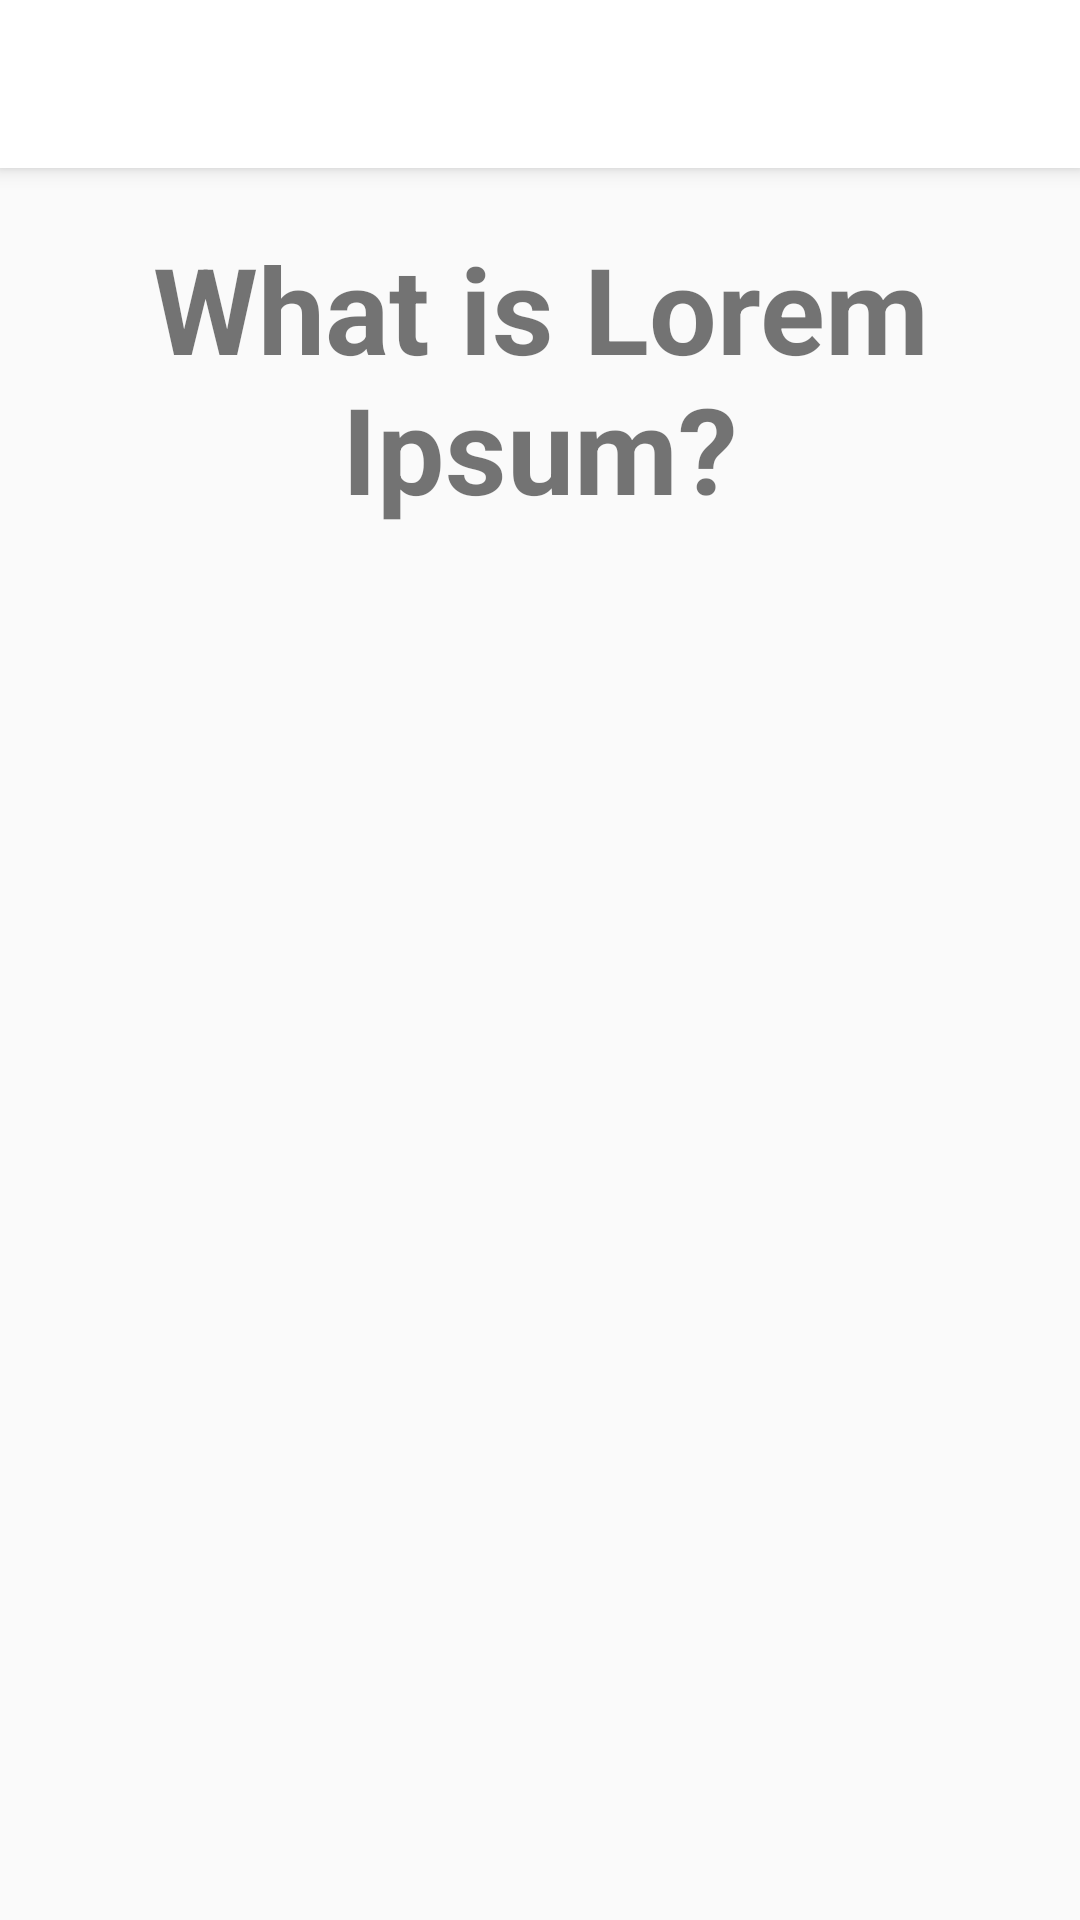

The Android layout XML behind this screen, and the referenced resources:
<!-- AndroidManifest.xml: application theme AppTheme -->
<!-- res/layout/activity_completa.xml -->
<?xml version="1.0" encoding="utf-8"?>
<androidx.coordinatorlayout.widget.CoordinatorLayout xmlns:android="http://schemas.android.com/apk/res/android"
    xmlns:app="http://schemas.android.com/apk/res-auto"
    xmlns:tools="http://schemas.android.com/tools"
    android:layout_width="match_parent"
    android:layout_height="match_parent"
    tools:context=".MainActivity">

    <com.google.android.material.appbar.AppBarLayout
        android:layout_width="match_parent"
        android:layout_height="wrap_content"
        android:theme="@style/AppTheme.AppBarOverlay">

        <include layout="@layout/toolbar" />

    </com.google.android.material.appbar.AppBarLayout>


    <LinearLayout xmlns:android="http://schemas.android.com/apk/res/android"
        xmlns:app="http://schemas.android.com/apk/res-auto"
        xmlns:tools="http://schemas.android.com/tools"
        android:layout_width="match_parent"
        android:layout_height="match_parent"
        app:layout_behavior="@string/appbar_scrolling_view_behavior"
        tools:context=".MainActivity"
        tools:showIn="@layout/activity_main">

        <LinearLayout
            android:layout_width="match_parent"
            android:layout_height="match_parent"
            android:orientation="vertical"
            android:layout_weight="5">

            <TextView
                android:id="@+id/tvTitulo"
                android:layout_width="match_parent"
                android:layout_height="wrap_content"
                android:gravity="center_horizontal"
                android:layout_marginTop="20dp"
                android:textStyle="bold"
                android:textSize="40sp"
                android:text="What is Lorem Ipsum?"/>
            <TextView
                android:id="@+id/tvContenido"
                android:layout_width="match_parent"
                android:layout_height="match_parent"
                android:justificationMode="inter_word"
                android:padding="20dp"
                android:textSize="30sp"
                android:layout_marginTop="30dp"
                android:text="@string/loren"/>

        </LinearLayout>



    </LinearLayout>

</androidx.coordinatorlayout.widget.CoordinatorLayout>
<!-- res/layout/toolbar.xml (included above) -->
<?xml version="1.0" encoding="utf-8"?>
<LinearLayout xmlns:android="http://schemas.android.com/apk/res/android"
    xmlns:tools="http://schemas.android.com/tools"
    android:layout_width="match_parent"
    xmlns:app="http://schemas.android.com/apk/res-auto"
    android:layout_height="match_parent"
    android:orientation="vertical"
    android:weightSum="1">
    <androidx.appcompat.widget.Toolbar
        android:id="@+id/toolbar"
        android:layout_width="match_parent"
        android:layout_height="?attr/actionBarSize"
        android:background="@color/blanco"
        app:popupTheme="@style/AppTheme.PopupOverlay" />
</LinearLayout>
<!-- res/layout/activity_main.xml (included above) -->
<?xml version="1.0" encoding="utf-8"?>
<androidx.coordinatorlayout.widget.CoordinatorLayout xmlns:android="http://schemas.android.com/apk/res/android"
    xmlns:app="http://schemas.android.com/apk/res-auto"
    xmlns:tools="http://schemas.android.com/tools"
    android:layout_width="match_parent"
    android:layout_height="match_parent"
    tools:context=".MainActivity">

    <com.google.android.material.appbar.AppBarLayout
        android:layout_width="match_parent"
        android:layout_height="wrap_content"
        android:theme="@style/AppTheme.AppBarOverlay">

        <include layout="@layout/toolbar" />

    </com.google.android.material.appbar.AppBarLayout>

    <include layout="@layout/content_main" />
    <com.google.android.material.floatingactionbutton.FloatingActionButton
        android:id="@+id/fab"
        android:layout_width="wrap_content"
        android:layout_height="wrap_content"
        android:layout_gravity="bottom|end"
        android:layout_margin="20dp"
        app:backgroundTint="@color/institucional"
        app:srcCompat="@android:drawable/ic_delete" />

</androidx.coordinatorlayout.widget.CoordinatorLayout>
<!-- res/layout/content_main.xml (included above) -->
<?xml version="1.0" encoding="utf-8"?>
<LinearLayout xmlns:android="http://schemas.android.com/apk/res/android"
    xmlns:app="http://schemas.android.com/apk/res-auto"
    xmlns:tools="http://schemas.android.com/tools"
    android:layout_width="match_parent"
    android:layout_height="match_parent"
    app:layout_behavior="@string/appbar_scrolling_view_behavior"
    tools:context=".MainActivity"
    android:orientation="vertical"
    android:background="@color/blanco"
    tools:showIn="@layout/activity_main">
    <TextView
        android:layout_width="match_parent"
        android:layout_height="40dp"
        android:gravity="center_horizontal"
        android:layout_marginTop="10dp"
        android:background="@color/institucional"
        android:text=""/>
    <LinearLayout
        android:layout_width="match_parent"
        android:layout_height="match_parent"
        android:orientation="horizontal">
    <LinearLayout
        android:layout_width="0dp"
        android:layout_height="match_parent"
        android:orientation="vertical"
        android:layout_weight="2">
        <ListView
            android:id="@+id/lvLista"
            android:layout_width="match_parent"
            android:layout_height="match_parent"
            android:layout_marginTop="30dp"
            android:layout_marginBottom="30dp"
            android:textAlignment="center">
        </ListView>
    </LinearLayout>
    <LinearLayout
        android:layout_width="0dp"
        android:layout_height="match_parent"
        android:orientation="vertical"
        android:layout_weight="5">
        <LinearLayout
            android:layout_width="match_parent"
            android:layout_height="wrap_content"
            android:orientation="horizontal"
            android:layout_gravity="center_horizontal|bottom"
            android:gravity="center_horizontal">
        <com.google.android.material.floatingactionbutton.FloatingActionButton
            android:id="@+id/btnChat"
            android:layout_width="wrap_content"
            android:layout_height="wrap_content"
            android:gravity="center_horizontal"
            app:backgroundTint="@color/institucional"
            android:layout_marginTop="5dp"
            app:srcCompat="@android:drawable/ic_dialog_email" />
            <TextView
                android:id="@+id/tvNumchats"
                android:layout_width="30dp"
                android:layout_height="30dp"
                android:layout_gravity="bottom"
                android:gravity="center_horizontal"
                android:textStyle="bold"
                android:textSize="12sp"
                android:textColor="#FFFFFF"
                android:background="@drawable/bordetext"
                android:text="100"/>
        </LinearLayout>
        <TextView
            android:id="@+id/tvTitulo"
            android:layout_width="match_parent"
            android:layout_height="wrap_content"
            android:gravity="center_horizontal"
            android:layout_marginTop="20dp"
            android:textStyle="bold"
            android:textIsSelectable="true"
            android:layout_marginRight="30dp"
            android:textSize="18sp"
            android:text=""/>
        <ScrollView
            android:layout_width="match_parent"
            android:layout_height="match_parent"
            android:layout_marginBottom="10dp">
            <TextView
                android:id="@+id/tvContenido"
                android:layout_width="match_parent"
                android:layout_height="match_parent"
                android:justificationMode="inter_word"
                android:layout_marginRight="30dp"
                android:padding="20dp"
                android:textSize="20sp"
                android:text=""/>
        </ScrollView>
    </LinearLayout>
</LinearLayout>
</LinearLayout>
<!-- resources referenced by this layout -->
<resources>
  <color name="blanco">#FFFFFF</color>
  <color name="institucional">#AA983F</color>
  <!-- drawable bordetext (drawable) -->
  <?xml version="1.0" encoding="utf-8"?>
  
  <shape xmlns:android="http://schemas.android.com/apk/res/android" >
  	<corners android:radius="40dp"/>
     		<padding android:left="5dp" android:right="5dp" android:top="5dp" android:bottom="5dp"/>
     	<solid android:color="#CCCCCC"/>
     	<gradient
     	    android:startColor="#FF0000"
     	    android:centerColor="#FF0000"
      	android:endColor="#FF0000"
     	 	android:angle="90"/>
     	<stroke android:width="4px"
     	    android:color="@color/institucional"/>
  </shape>
  <string name="loren" />
  <style name="AppTheme.AppBarOverlay" parent="ThemeOverlay.AppCompat.Dark.ActionBar" />
  <style name="AppTheme.PopupOverlay" parent="ThemeOverlay.AppCompat.Light" />
  <style name="AppTheme" parent="Theme.AppCompat.Light.DarkActionBar">
          
          <item name="colorPrimary">@color/colorPrimary</item>
          <item name="colorPrimaryDark">@color/cardview_dark_background</item>
          <item name="colorAccent">@color/colorAccent</item>
      </style>
  <color name="colorPrimary">#008577</color>
  <color name="colorAccent">#D81B60</color>
</resources>
